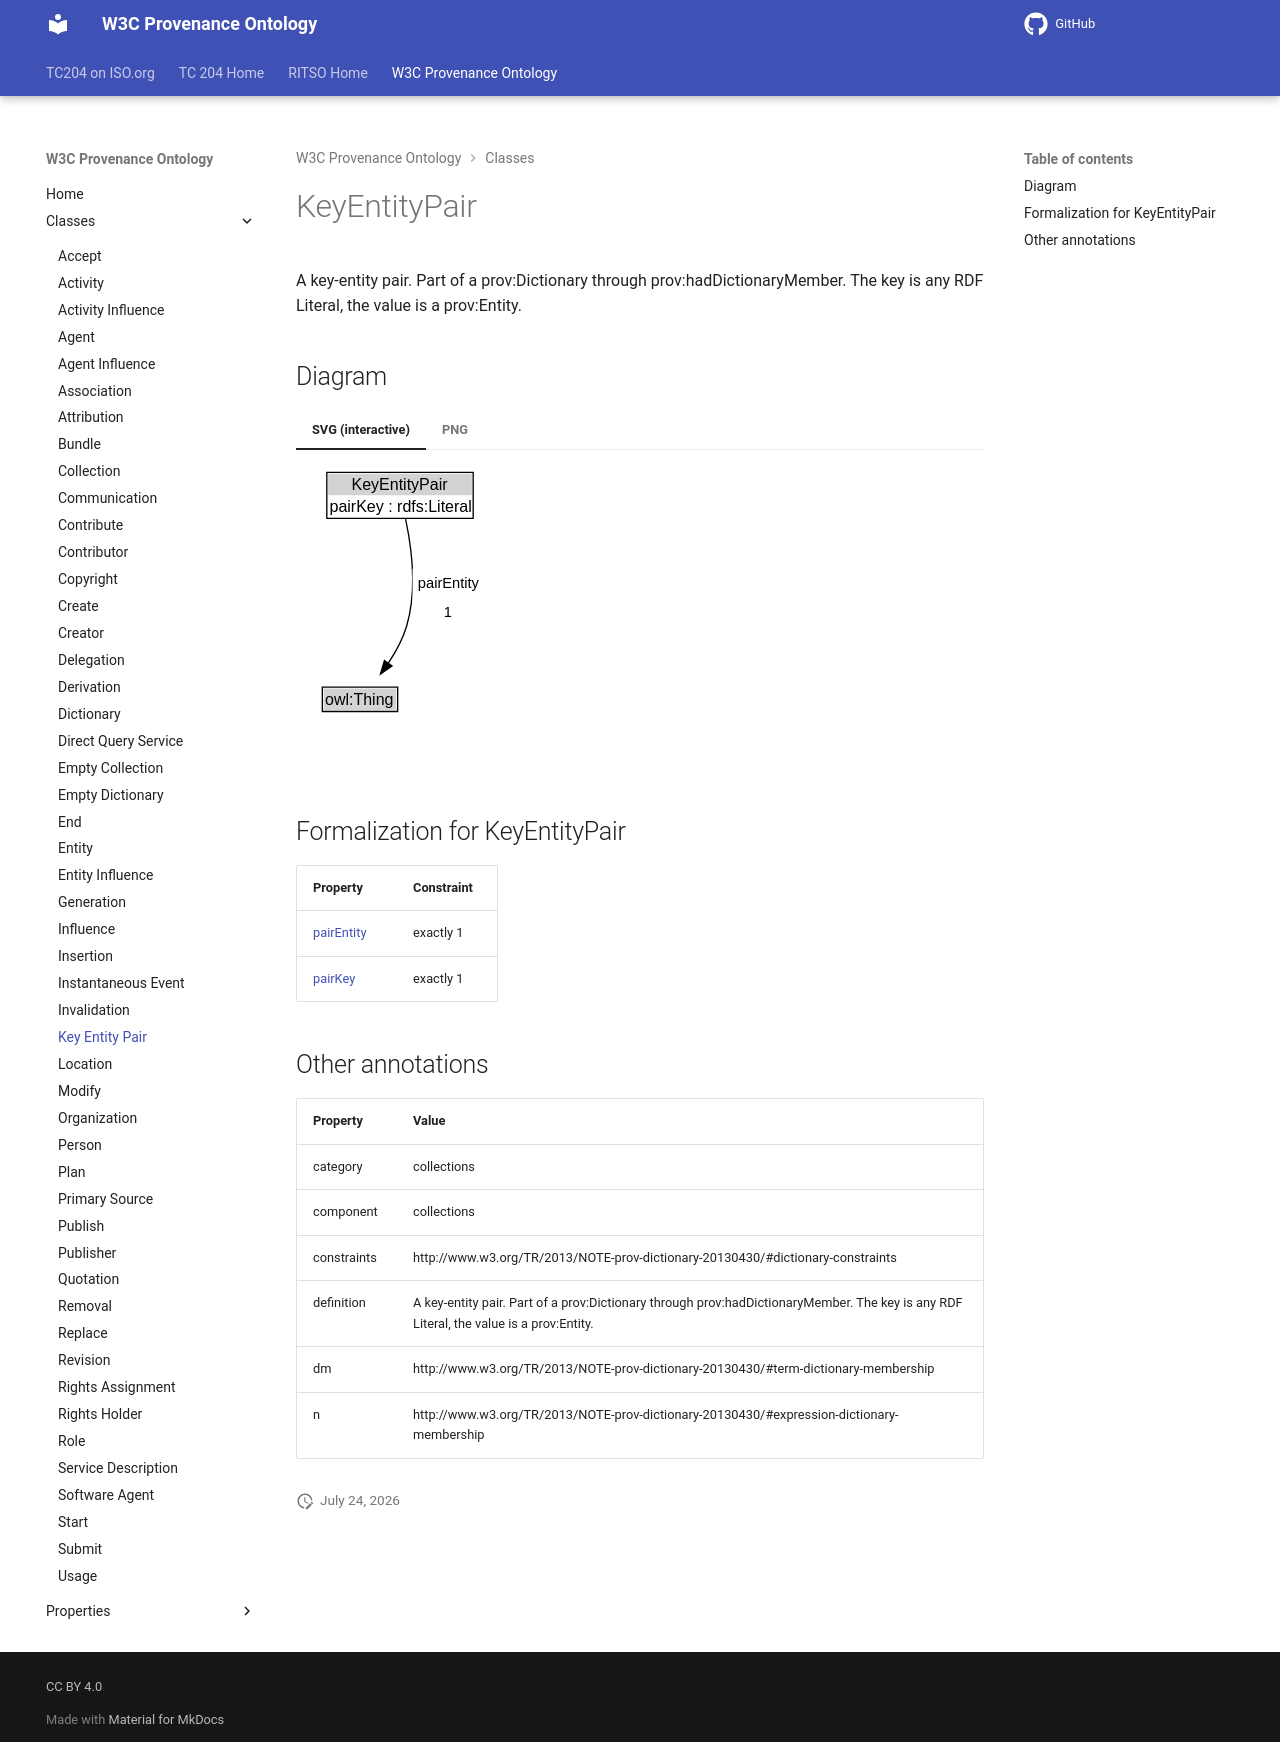

repository: ISO-TC204/ontology-import-prov · page: 2026-07-24_15-16-26/classes/KeyEntityPair/index.html · generator: mkdocs

# KeyEntityPair

A key-entity pair. Part of a prov:Dictionary through prov:hadDictionaryMember. The key is any RDF Literal, the value is a prov:Entity.


## Diagram

=== "SVG (interactive)"

    <!-- Generated by graphviz version 14.1.3 (20260303.0454)
     -->
    <!-- Pages: 1 -->
    <svg width="144pt" height="213pt"
     viewBox="0.00 0.00 144.00 213.00" xmlns="http://www.w3.org/2000/svg" xmlns:xlink="http://www.w3.org/1999/xlink">
    <g id="graph0" class="graph" transform="scale(1 1) rotate(0) translate(4 209)">
    <polygon fill="white" stroke="none" points="-4,4 -4,-209 140.39,-209 140.39,4 -4,4"/>
    <g id="clust3" class="cluster">
    <title>cluster_associated</title>
    </g>
    <!-- KeyEntityPair -->
    <g id="node1" class="node">
    <title>KeyEntityPair</title>
    <g id="a_node1"><a xlink:href="../KeyEntityPair" xlink:title="&lt;TABLE&gt;">
    <polygon fill="lightgray" stroke="none" points="20.12,-187 20.12,-203.25 127.88,-203.25 127.88,-187 20.12,-187"/>
    <text xml:space="preserve" text-anchor="start" x="37.62" y="-191" font-family="Arial" font-size="12.00">KeyEntityPair</text>
    <text xml:space="preserve" text-anchor="start" x="21.12" y="-174.75" font-family="Arial" font-size="12.00">pairKey : rdfs:Literal</text>
    <polygon fill="none" stroke="black" points="19.12,-169.75 19.12,-204.25 128.88,-204.25 128.88,-169.75 19.12,-169.75"/>
    </a>
    </g>
    </g>
    <!-- Invis -->
    <!-- KeyEntityPair&#45;&gt;Invis -->
    <!-- owl_Thing -->
    <g id="node3" class="node">
    <title>owl_Thing</title>
    <g id="a_node3"><a xlink:href="https://w3id.org/citydata/imported/owl/latest/Thing" xlink:title="&lt;TABLE&gt;">
    <polygon fill="lightgray" stroke="none" points="16.75,-25.88 16.75,-42.12 71.25,-42.12 71.25,-25.88 16.75,-25.88"/>
    <text xml:space="preserve" text-anchor="start" x="17.75" y="-29.88" font-family="Arial" font-size="12.00">owl:Thing</text>
    <polygon fill="none" stroke="black" points="15.75,-24.88 15.75,-43.12 72.25,-43.12 72.25,-24.88 15.75,-24.88"/>
    </a>
    </g>
    </g>
    <!-- KeyEntityPair&#45;&gt;owl_Thing -->
    <g id="edge3" class="edge">
    <title>KeyEntityPair&#45;&gt;owl_Thing</title>
    <path fill="none" stroke="black" d="M78.21,-169.12C82.37,-149.45 87.03,-116.17 79,-89 76.09,-79.14 70.75,-69.4 65.1,-60.96"/>
    <polygon fill="black" stroke="black" points="68.02,-59.02 59.34,-52.94 62.34,-63.11 68.02,-59.02"/>
    <polygon fill="white" stroke="none" points="83.39,-89 83.39,-132 136.39,-132 136.39,-89 83.39,-89"/>
    <text xml:space="preserve" text-anchor="start" x="87.39" y="-117.5" font-family="Arial" font-size="11.00">pairEntity</text>
    <text xml:space="preserve" text-anchor="start" x="106.89" y="-96" font-family="Arial" font-size="11.00">1</text>
    </g>
    <!-- Invis&#45;&gt;owl_Thing -->
    </g>
    </svg>


=== "PNG"

    ![KeyEntityPair Diagram](../diagrams/KeyEntityPair.dot.png)



## Formalization for KeyEntityPair

| Property | Constraint |
|----------|------------|
| [pairEntity](../properties/pairEntity.md) | exactly 1 |
| [pairKey](../properties/pairKey.md) | exactly 1 |

## Other annotations

| Property | Value |
|----------|-------|
| category | collections |
| component | collections |
| constraints | http://www.w3.org/TR/2013/NOTE-prov-dictionary-20130430/#dictionary-constraints |
| definition | A key-entity pair. Part of a prov:Dictionary through prov:hadDictionaryMember. The key is any RDF Literal, the value is a prov:Entity. |
| dm | http://www.w3.org/TR/2013/NOTE-prov-dictionary-20130430/#term-dictionary-membership |
| n | http://www.w3.org/TR/2013/NOTE-prov-dictionary-20130430/#expression-dictionary-membership |
